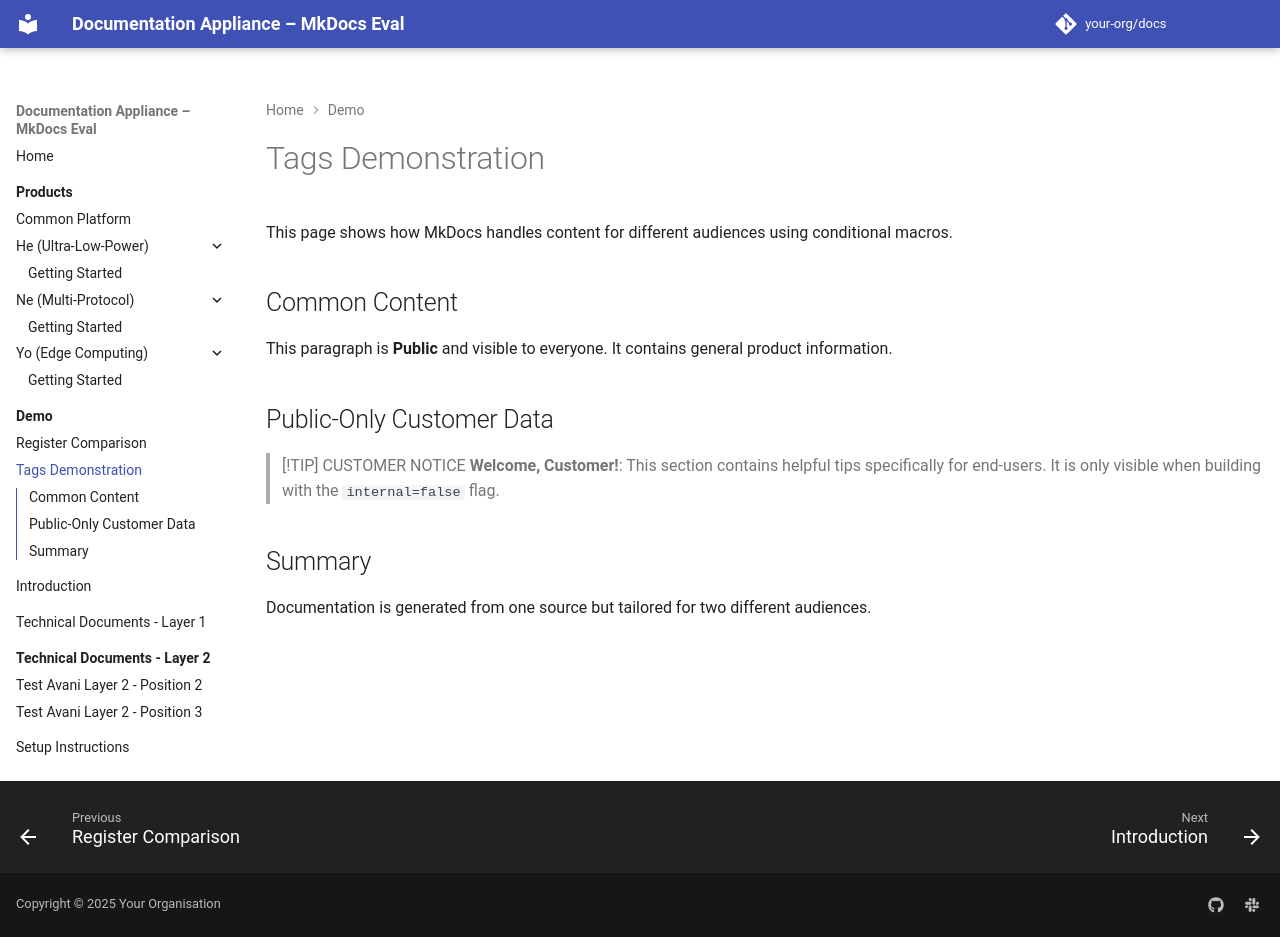

repository: avaninayak27/MkDocsTesting · page: 2.1/demo/tags_test/index.html · generator: mkdocs

# Tags Demonstration
This page shows how MkDocs handles content for different audiences using conditional macros.

## Common Content
This paragraph is **Public** and visible to everyone. It contains general product information.

{% if internal %}
## Internal-Only Engineering Data
> [!CAUTION] INTERNAL ONLY
> **Confidential**: This section contains sensitive engineering data about chip internals. 
> It is only visible when building with the `internal=true` flag.
{% endif %}

{% if not internal %}
## Public-Only Customer Data
> [!TIP] CUSTOMER NOTICE
> **Welcome, Customer!**: This section contains helpful tips specifically for end-users. 
> It is only visible when building with the `internal=false` flag.
{% endif %}

## Summary
Documentation is generated from one source but tailored for two different audiences.
